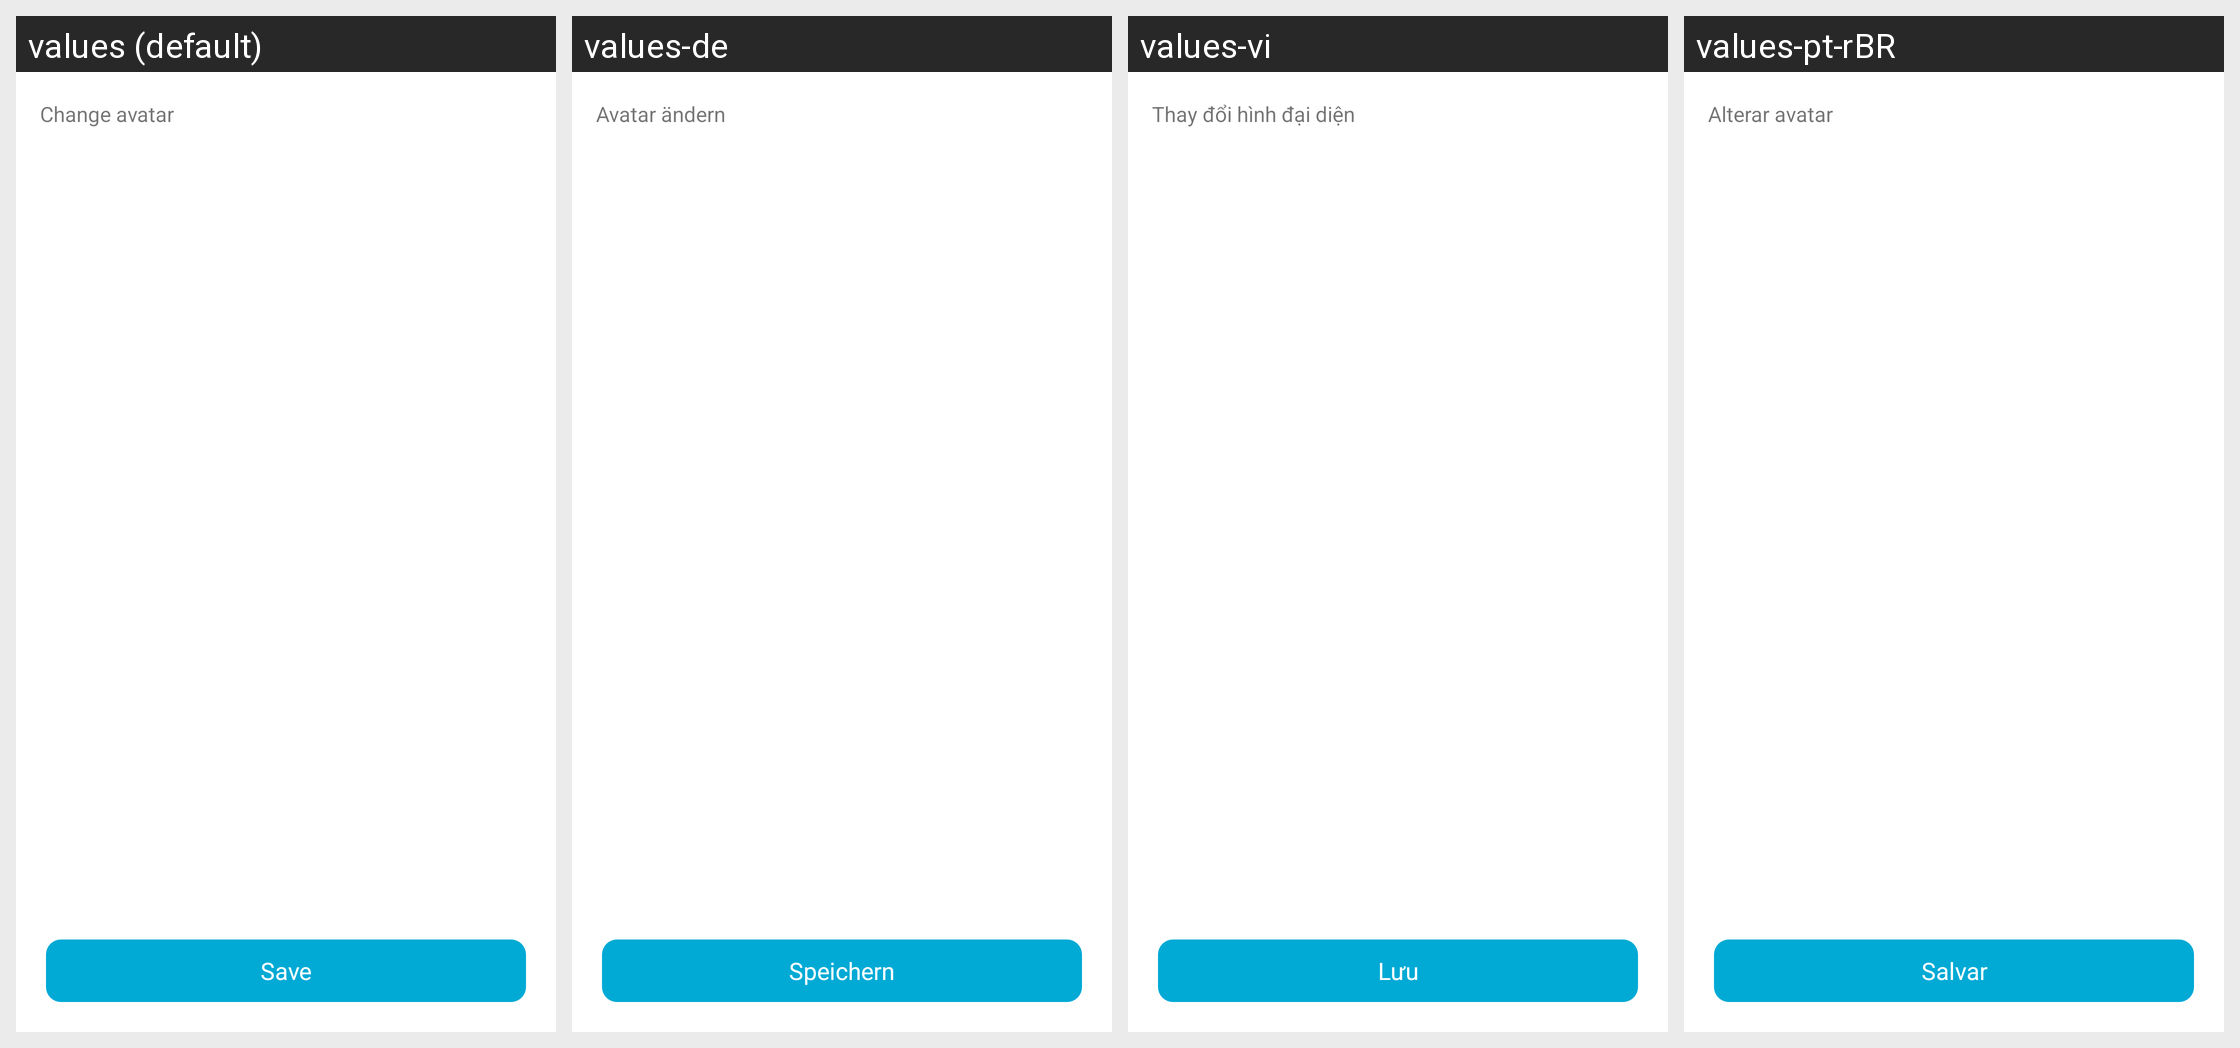

The Android screen above is rendered under several locales of the same app. Produce the string resources it draws, with the default and per-locale values.
Android screen res/layout/user_avatar_activity.xml rendered under 4 locales, left to right: values (default), values-de, values-vi, values-pt-rBR. Device: Nexus 5 (rendered at 1080×1920; each locale shown at half size, 540×960, under a caption strip naming it); theme AppThemeBar.
Other locales in the repository, not shown: values-af, values-am, values-ar, values-as, values-az, values-be, values-bg, values-bn, values-bs, values-ca, values-ca-rES, values-cs, values-cs-rCZ, values-da, values-de-rDE, values-el, values-el-rGR, values-en, values-en-rCA, values-en-rGB, values-en-rIN, values-en-rXC, values-es, values-es-rUS, values-et, values-et-rEE, values-eu, values-fa, values-fi, values-fil, values-fr, values-fr-rCA, values-fr-rFR, values-gl, values-gu, values-hi, values-hi-rIN, values-hr, values-hu, values-hy, values-in, values-in-rID, values-is, values-it, values-it-rIT, values-iw, values-ja, values-ja-rJP, values-ka, values-kk, values-km, values-kn, values-ko, values-ko-rKR, values-ky, values-lo, values-lt, values-lt-rLT, values-lv, values-lv-rLV, values-mk, values-ml, values-mn, values-mr, values-ms, values-ms-rMY, values-mt, values-my, values-nb, values-ne, values-nl, values-nn-rNO, values-or, values-pa, values-pl, values-pl-rPL, values-pt, values-pt-rPT, values-ro, values-ro-rRO, values-ru, values-ru-rRU, values-si, values-sk, values-sk-rSK, values-sl, values-sl-rSI, values-sq, values-sr, values-sv, values-sw, values-ta, values-te, values-th, values-tl, values-tr, values-tr-rTR, values-uk, values-ur, values-uz, values-zh, values-zh-rCN, values-zh-rHK, values-zh-rTW, values-zu.
Strings drawn on this screen, with the default value and each locale's value (text and hints the layout hard-codes, and strings that could not be matched under every locale, appear in the picture but are not listed):

avatar_activity_toolbar_title
  values: Change avatar
  values-de: Avatar ändern
  values-vi: Thay đổi hình đại diện
  values-pt-rBR: Alterar avatar

save_gdpr
  values: Save
  values-de: Speichern
  values-vi: Lưu
  values-pt-rBR: Salvar
